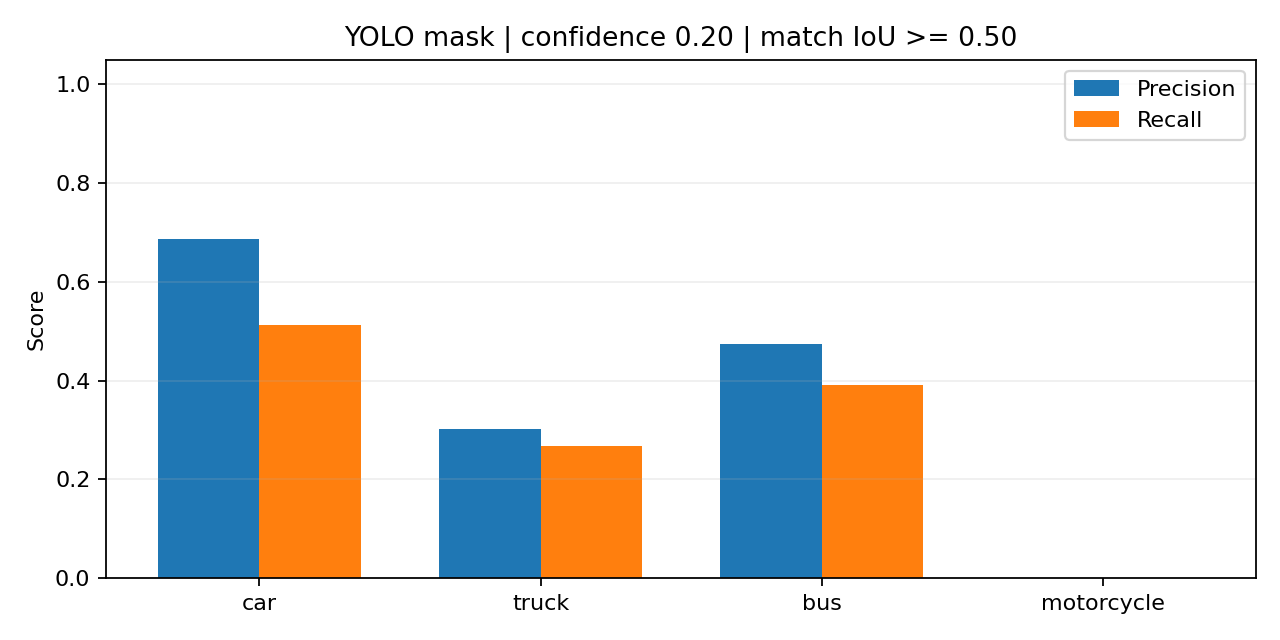

The file beside this chart, header and first rows:
method, class, images, gt, tp, fp, fn, precision, recall, f1, mean_matched_iou, map50, map50_95
box_detection, car, 100, 1143, 620, 233, 523, 0.7268, 0.5424, 0.6212, 0.8396, 0.6061, 0.4063
box_detection, truck, 100, 71, 19, 44, 52, 0.3016, 0.2676, 0.2836, 0.8667, 0.1826, 0.1377
box_detection, bus, 100, 23, 9, 10, 14, 0.4737, 0.3913, 0.4286, 0.8594, 0.3411, 0.2575
box_detection, motorcycle, 100, 5, 0, 0, 5, 0.0, 0.0, 0.0, , 0.0, 0.0
bbox_region, car, 100, 1143, 522, 331, 621, 0.612, 0.4567, 0.523, 0.699, 0.4707, 0.1851
bbox_region, truck, 100, 71, 18, 45, 53, 0.2857, 0.2535, 0.2687, 0.6529, 0.1598, 0.05276
bbox_region, bus, 100, 23, 7, 12, 16, 0.3684, 0.3043, 0.3333, 0.7804, 0.257, 0.1325
bbox_region, motorcycle, 100, 5, 0, 0, 5, 0.0, 0.0, 0.0, , 0.0, 0.0
convex, car, 100, 1143, 578, 275, 565, 0.6776, 0.5057, 0.5792, 0.7715, 0.5388, 0.2948
convex, truck, 100, 71, 19, 44, 52, 0.3016, 0.2676, 0.2836, 0.7688, 0.1742, 0.09883
convex, bus, 100, 23, 9, 10, 14, 0.4737, 0.3913, 0.4286, 0.7921, 0.3397, 0.2129
convex, motorcycle, 100, 5, 0, 0, 5, 0.0, 0.0, 0.0, , 0.0, 0.0
yolo_mask, car, 100, 1143, 586, 267, 557, 0.687, 0.5127, 0.5872, 0.7881, 0.5516, 0.3202
yolo_mask, truck, 100, 71, 19, 44, 52, 0.3016, 0.2676, 0.2836, 0.8243, 0.1807, 0.1222
yolo_mask, bus, 100, 23, 9, 10, 14, 0.4737, 0.3913, 0.4286, 0.8224, 0.3397, 0.229
yolo_mask, motorcycle, 100, 5, 0, 0, 5, 0.0, 0.0, 0.0, , 0.0, 0.0
quickhull, car, 100, 1143, 582, 271, 561, 0.6823, 0.5092, 0.5832, 0.7797, 0.5455, 0.3071
quickhull, truck, 100, 71, 19, 44, 52, 0.3016, 0.2676, 0.2836, 0.8165, 0.1742, 0.1175
quickhull, bus, 100, 23, 9, 10, 14, 0.4737, 0.3913, 0.4286, 0.8302, 0.3397, 0.2378
quickhull, motorcycle, 100, 5, 0, 0, 5, 0.0, 0.0, 0.0, , 0.0, 0.0
ograham, car, 100, 1143, 582, 271, 561, 0.6823, 0.5092, 0.5832, 0.7797, 0.5455, 0.3071
ograham, truck, 100, 71, 19, 44, 52, 0.3016, 0.2676, 0.2836, 0.8165, 0.1742, 0.1175
ograham, bus, 100, 23, 9, 10, 14, 0.4737, 0.3913, 0.4286, 0.8302, 0.3397, 0.2378
ograham, motorcycle, 100, 5, 0, 0, 5, 0.0, 0.0, 0.0, , 0.0, 0.0
